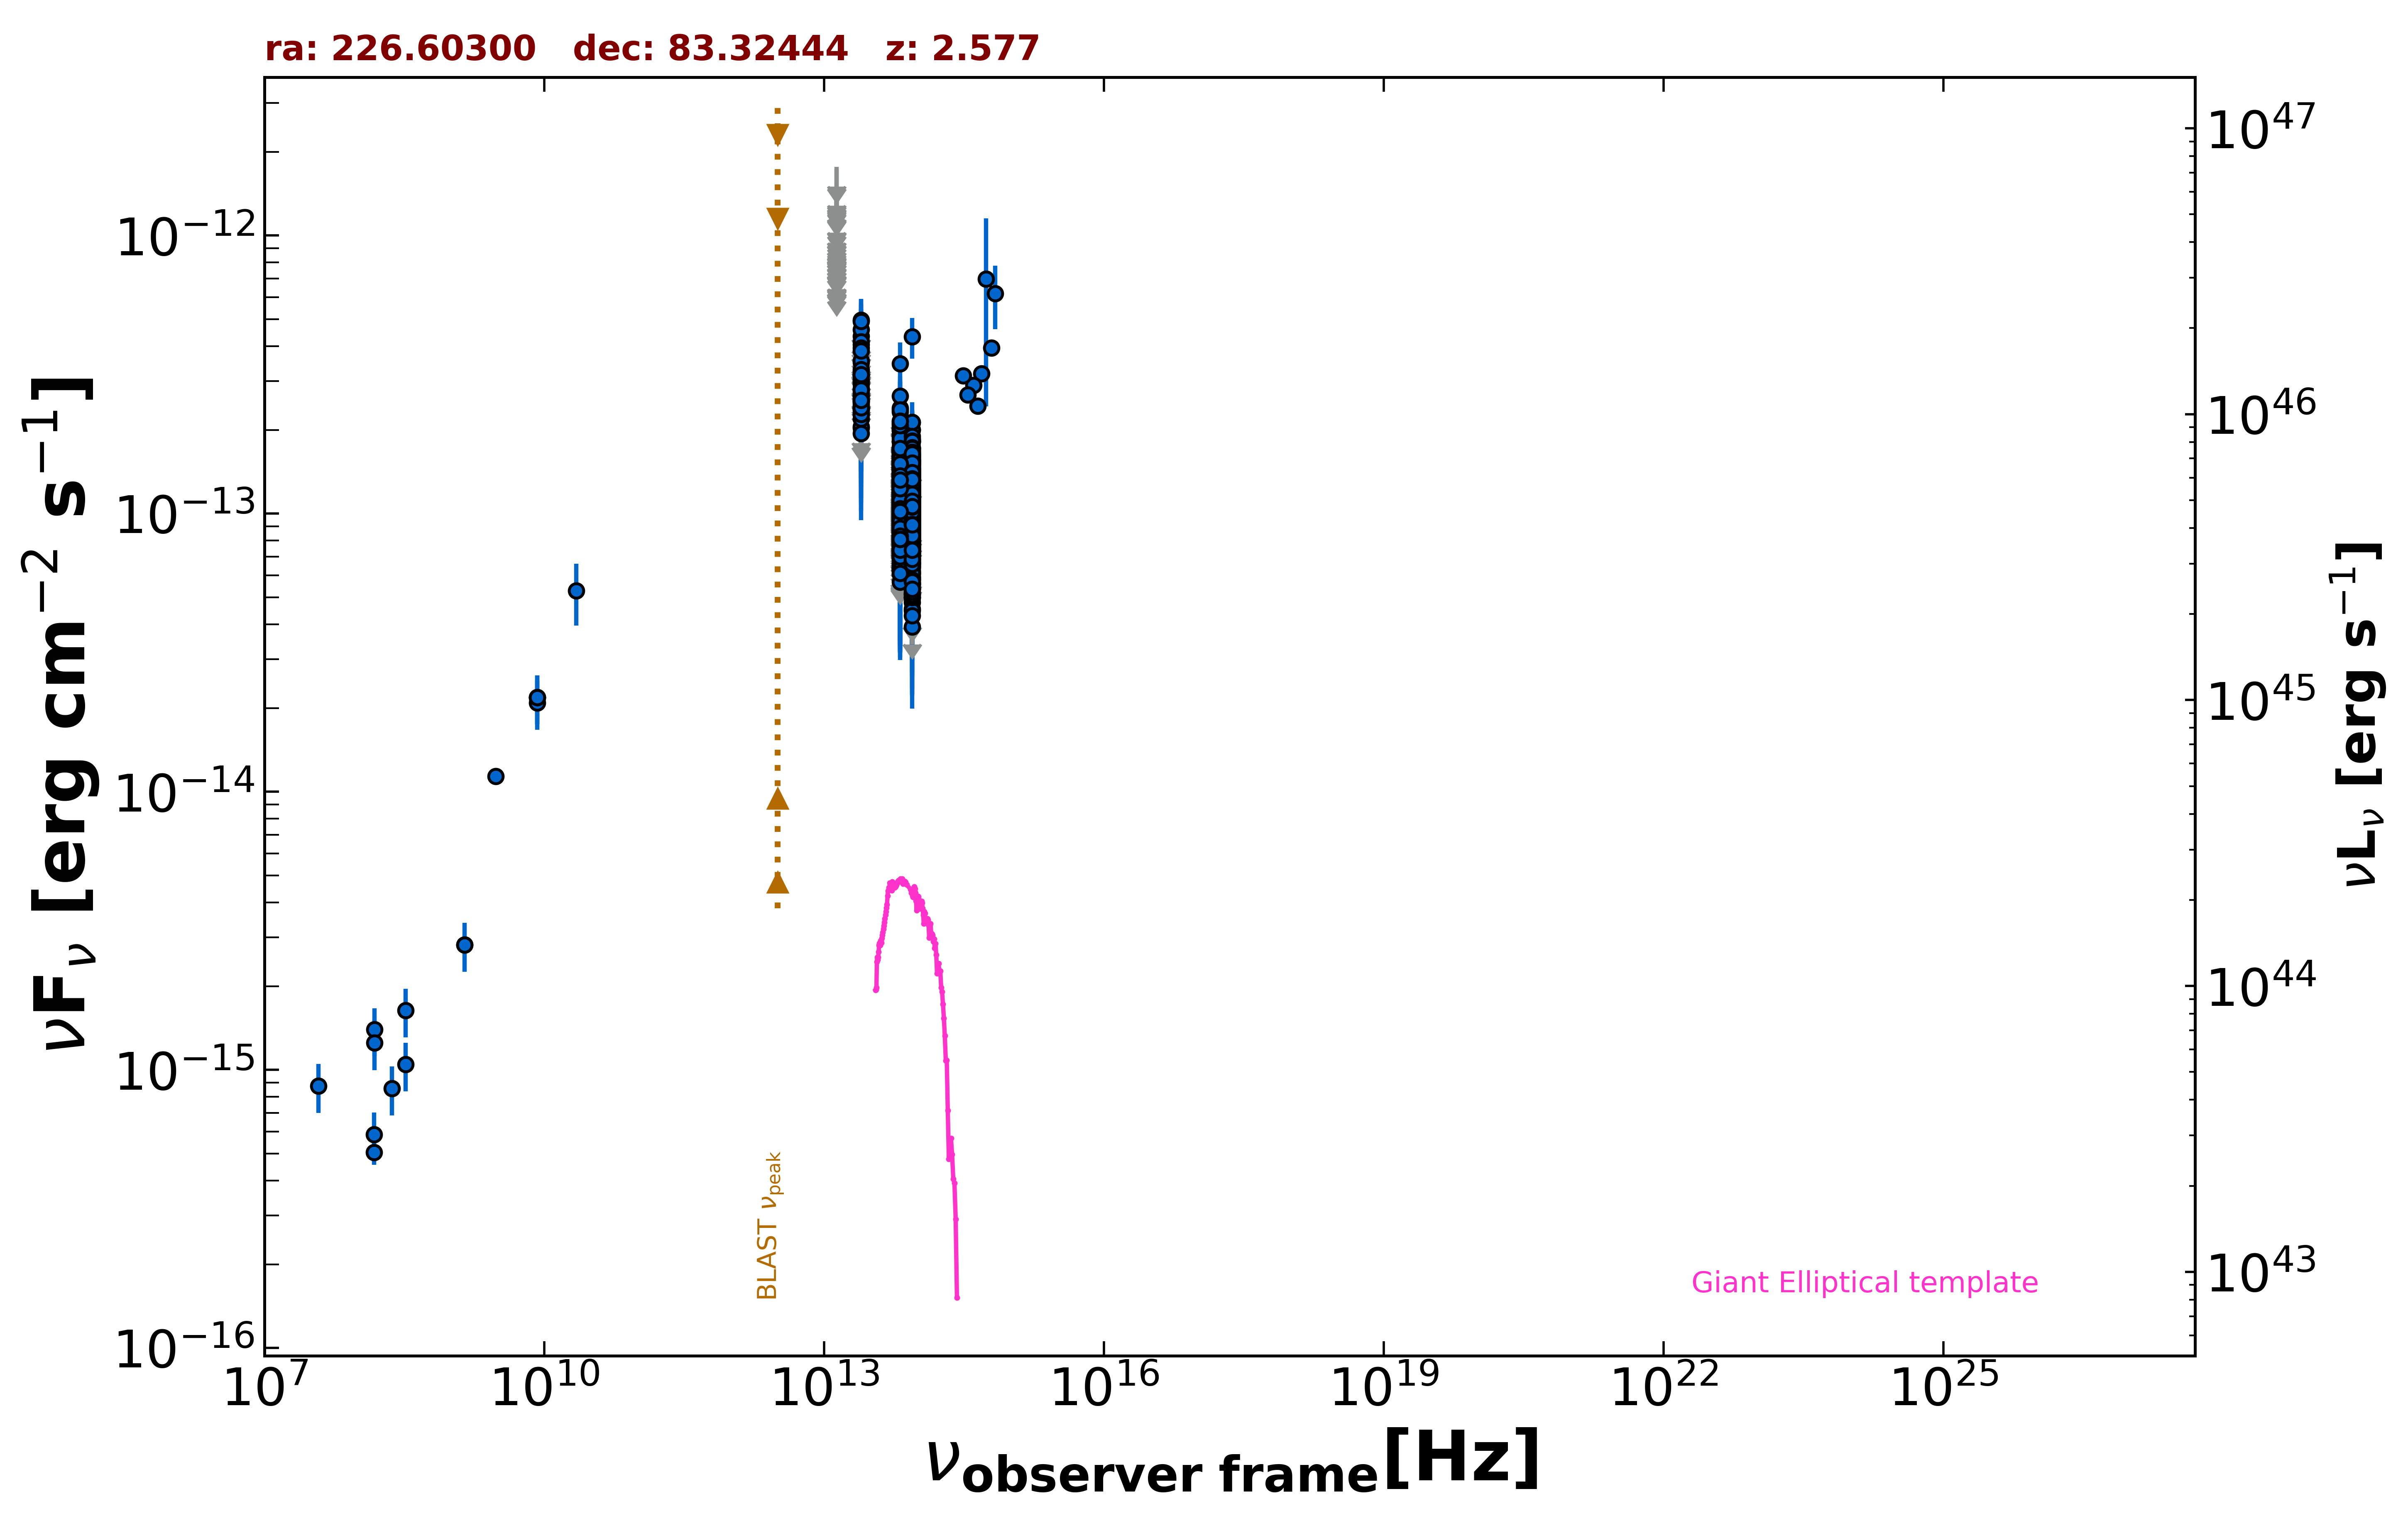

Source data for this figure (header and first rows):
freq., flux, err_flux, MJD_start, MJD_end, flag, catalog, reference
1.400e+09, 2.815e-15, 8.400e-17, 55000, 55000, , NVSS, Condon et al. 1998  AJ  115  1693
3.000e+09, 1.136e-14, 1.100e-16, 55000, 55000, , VLASSQL, Gordon et al. 2021  ApJS  255  30
1.500e+08, 5.057e-16, 5.065e-17, 55000, 55000, , TGSS150, Intema et al. 2017  A&A  598  A781
8.400e+09, 2.188e-14, 0.000e+00, 55000, 55000, , CRATES, Healey et al. 2007  ApJS  171  61
8.817e+13, 9.238e-14, 1.505e-15, 55000, 55000, , UNWISE, Schlafly et al. 2019  ApJS  240  30
6.517e+13, 9.187e-14, 2.230e-15, 55000, 55000, , UNWISE, Schlafly et al. 2019  ApJS  240  30
8.817e+13, 1.036e-13, 3.835e-15, 55000, 55000, , WISE, Wright et al. 2010  AJ  140  1868
6.517e+13, 9.923e-14, 4.565e-15, 55000, 55000, , WISE, Wright et al. 2010  AJ  140  1868
2.498e+13, 2.361e-13, 2.220e-14, 55000, 55000, , WISE, Wright et al. 2010  AJ  140  1868
1.363e+13, 3.003e-13, 8.230e-14, 55000, 55000, , WISE, Wright et al. 2010  AJ  140  1868
8.817e+13, 9.481e-14, 1.942e-14, 56940, 56940, , NEOWISE, Mainzer et al. 2014  ApJ  792  30
6.517e+13, 8.307e-14, 4.277e-14, 56940, 56940, , NEOWISE, Mainzer et al. 2014  ApJ  792  30
8.817e+13, 1.200e-13, 2.560e-14, 56940, 56940, , NEOWISE, Mainzer et al. 2014  ApJ  792  30
6.517e+13, 1.342e-13, 3.005e-14, 56940, 56940, , NEOWISE, Mainzer et al. 2014  ApJ  792  30
8.817e+13, 1.024e-13, 2.011e-14, 56939, 56939, , NEOWISE, Mainzer et al. 2014  ApJ  792  30
6.517e+13, 1.547e-13, 3.085e-14, 56939, 56939, , NEOWISE, Mainzer et al. 2014  ApJ  792  30
8.817e+13, 1.452e-13, 2.010e-14, 56940, 56940, , NEOWISE, Mainzer et al. 2014  ApJ  792  30
6.517e+13, 1.231e-13, 0.000e+00, 56940, 56940, UL, NEOWISE, Mainzer et al. 2014  ApJ  792  30
8.817e+13, 1.133e-13, 2.110e-14, 56938, 56938, , NEOWISE, Mainzer et al. 2014  ApJ  792  30
6.517e+13, 8.860e-14, 2.905e-14, 56938, 56938, , NEOWISE, Mainzer et al. 2014  ApJ  792  30
8.817e+13, 1.164e-13, 2.067e-14, 56938, 56938, , NEOWISE, Mainzer et al. 2014  ApJ  792  30
6.517e+13, 1.339e-13, 4.001e-14, 56938, 56938, , NEOWISE, Mainzer et al. 2014  ApJ  792  30
8.817e+13, 1.149e-13, 2.282e-14, 56940, 56940, , NEOWISE, Mainzer et al. 2014  ApJ  792  30
6.517e+13, 1.229e-13, 4.959e-14, 56940, 56940, , NEOWISE, Mainzer et al. 2014  ApJ  792  30
8.817e+13, 1.817e-13, 2.145e-14, 56939, 56939, , NEOWISE, Mainzer et al. 2014  ApJ  792  30
6.517e+13, 9.724e-14, 3.799e-14, 56939, 56939, , NEOWISE, Mainzer et al. 2014  ApJ  792  30
8.817e+13, 1.040e-13, 2.434e-14, 56940, 56940, , NEOWISE, Mainzer et al. 2014  ApJ  792  30
6.517e+13, 1.385e-13, 3.090e-14, 56940, 56940, , NEOWISE, Mainzer et al. 2014  ApJ  792  30
8.817e+13, 2.124e-13, 2.120e-14, 56939, 56939, , NEOWISE, Mainzer et al. 2014  ApJ  792  30
6.517e+13, 1.306e-13, 3.335e-14, 56939, 56939, , NEOWISE, Mainzer et al. 2014  ApJ  792  30
8.817e+13, 7.292e-14, 1.929e-14, 56939, 56939, , NEOWISE, Mainzer et al. 2014  ApJ  792  30
6.517e+13, 1.035e-13, 0.000e+00, 56939, 56939, UL, NEOWISE, Mainzer et al. 2014  ApJ  792  30
8.817e+13, 8.996e-14, 2.037e-14, 56939, 56939, , NEOWISE, Mainzer et al. 2014  ApJ  792  30
6.517e+13, 1.022e-13, 3.323e-14, 56939, 56939, , NEOWISE, Mainzer et al. 2014  ApJ  792  30
8.817e+13, 8.129e-14, 2.237e-14, 56940, 56940, , NEOWISE, Mainzer et al. 2014  ApJ  792  30
6.517e+13, 1.564e-13, 3.600e-14, 56940, 56940, , NEOWISE, Mainzer et al. 2014  ApJ  792  30
8.817e+13, 1.292e-13, 2.735e-14, 56939, 56939, , NEOWISE, Mainzer et al. 2014  ApJ  792  30
6.517e+13, 1.296e-13, 0.000e+00, 56939, 56939, UL, NEOWISE, Mainzer et al. 2014  ApJ  792  30
8.817e+13, 1.208e-13, 2.030e-14, 56939, 56939, , NEOWISE, Mainzer et al. 2014  ApJ  792  30
6.517e+13, 9.987e-14, 3.294e-14, 56939, 56939, , NEOWISE, Mainzer et al. 2014  ApJ  792  30
8.817e+13, 9.096e-14, 2.291e-14, 56939, 56939, , NEOWISE, Mainzer et al. 2014  ApJ  792  30
6.517e+13, 1.134e-13, 0.000e+00, 56939, 56939, UL, NEOWISE, Mainzer et al. 2014  ApJ  792  30
8.817e+13, 1.082e-13, 2.318e-14, 56940, 56940, , NEOWISE, Mainzer et al. 2014  ApJ  792  30
6.517e+13, 8.044e-14, 4.128e-14, 56940, 56940, , NEOWISE, Mainzer et al. 2014  ApJ  792  30
8.817e+13, 1.148e-13, 2.233e-14, 56939, 56939, , NEOWISE, Mainzer et al. 2014  ApJ  792  30
6.517e+13, 8.556e-14, 3.256e-14, 56939, 56939, , NEOWISE, Mainzer et al. 2014  ApJ  792  30
8.817e+13, 1.372e-13, 2.015e-14, 56940, 56940, , NEOWISE, Mainzer et al. 2014  ApJ  792  30
6.517e+13, 1.380e-13, 4.365e-14, 56940, 56940, , NEOWISE, Mainzer et al. 2014  ApJ  792  30
8.817e+13, 8.808e-14, 2.129e-14, 56939, 56939, , NEOWISE, Mainzer et al. 2014  ApJ  792  30
6.517e+13, 1.099e-13, 3.139e-14, 56939, 56939, , NEOWISE, Mainzer et al. 2014  ApJ  792  30
8.817e+13, 8.099e-14, 2.095e-14, 57106, 57106, , NEOWISE, Mainzer et al. 2014  ApJ  792  30
6.517e+13, 9.109e-14, 0.000e+00, 57106, 57106, UL, NEOWISE, Mainzer et al. 2014  ApJ  792  30
8.817e+13, 9.054e-14, 2.187e-14, 57106, 57106, , NEOWISE, Mainzer et al. 2014  ApJ  792  30
6.517e+13, 1.366e-13, 0.000e+00, 57106, 57106, UL, NEOWISE, Mainzer et al. 2014  ApJ  792  30
8.817e+13, 1.066e-13, 2.097e-14, 57107, 57107, , NEOWISE, Mainzer et al. 2014  ApJ  792  30
6.517e+13, 1.047e-13, 3.403e-14, 57107, 57107, , NEOWISE, Mainzer et al. 2014  ApJ  792  30
8.817e+13, 8.536e-14, 2.456e-14, 57107, 57107, , NEOWISE, Mainzer et al. 2014  ApJ  792  30
6.517e+13, 1.548e-13, 0.000e+00, 57107, 57107, UL, NEOWISE, Mainzer et al. 2014  ApJ  792  30
8.817e+13, 1.252e-13, 2.205e-14, 57106, 57106, , NEOWISE, Mainzer et al. 2014  ApJ  792  30
6.517e+13, 1.900e-13, 3.290e-14, 57106, 57106, , NEOWISE, Mainzer et al. 2014  ApJ  792  30
... 1,415 more rows
